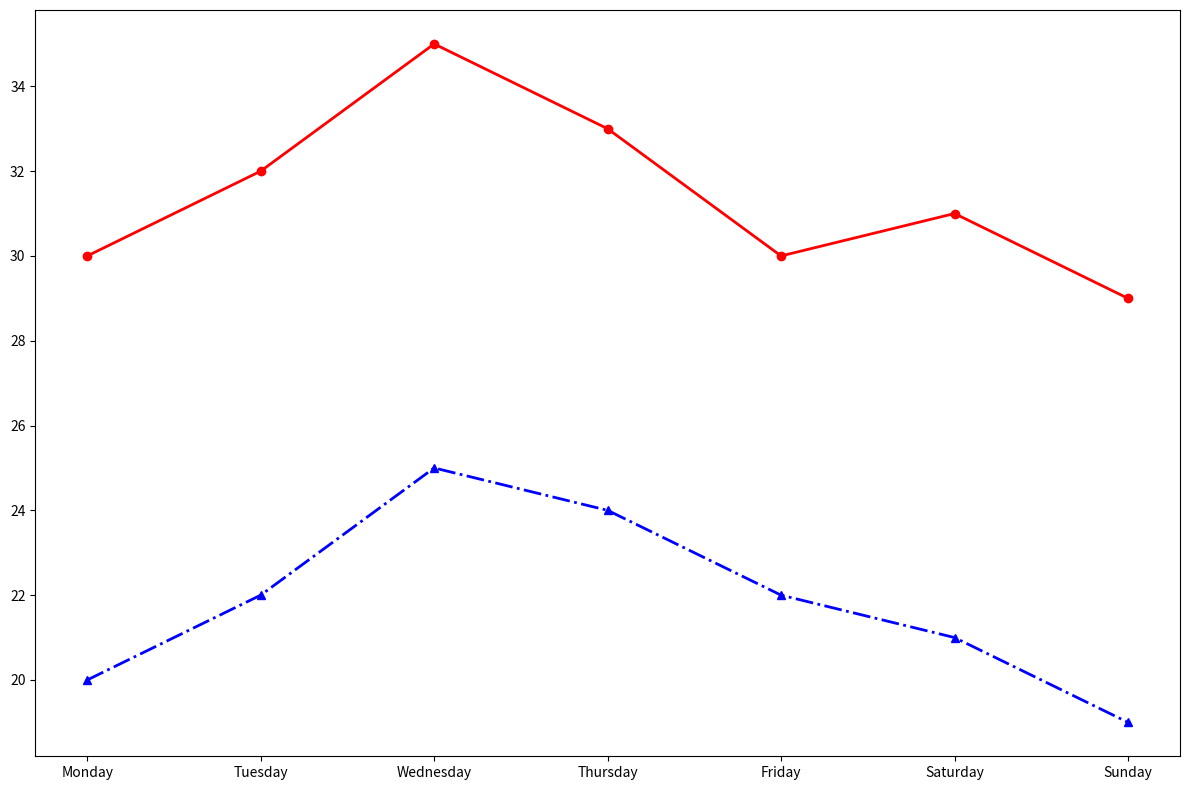

The matplotlib source for this figure:
import matplotlib.pyplot as plt

days = ['Monday', 'Tuesday', 'Wednesday', 'Thursday', 'Friday', 'Saturday', 'Sunday']

temperatures_ny = [30, 32, 35, 33, 30, 31, 29]
temperatures_chicago = [20, 22, 25, 24, 22, 21, 19]

fig, ax = plt.subplots(figsize=(12, 8))

# Shuffling assigned colors: swapping 'blue' with 'red'
ax.plot(days, temperatures_ny, marker='o', linestyle='-', color='red', linewidth=2, markersize=6)
ax.plot(days, temperatures_chicago, marker='^', linestyle='-.', color='blue', linewidth=2, markersize=6)

plt.tight_layout()
plt.show()
